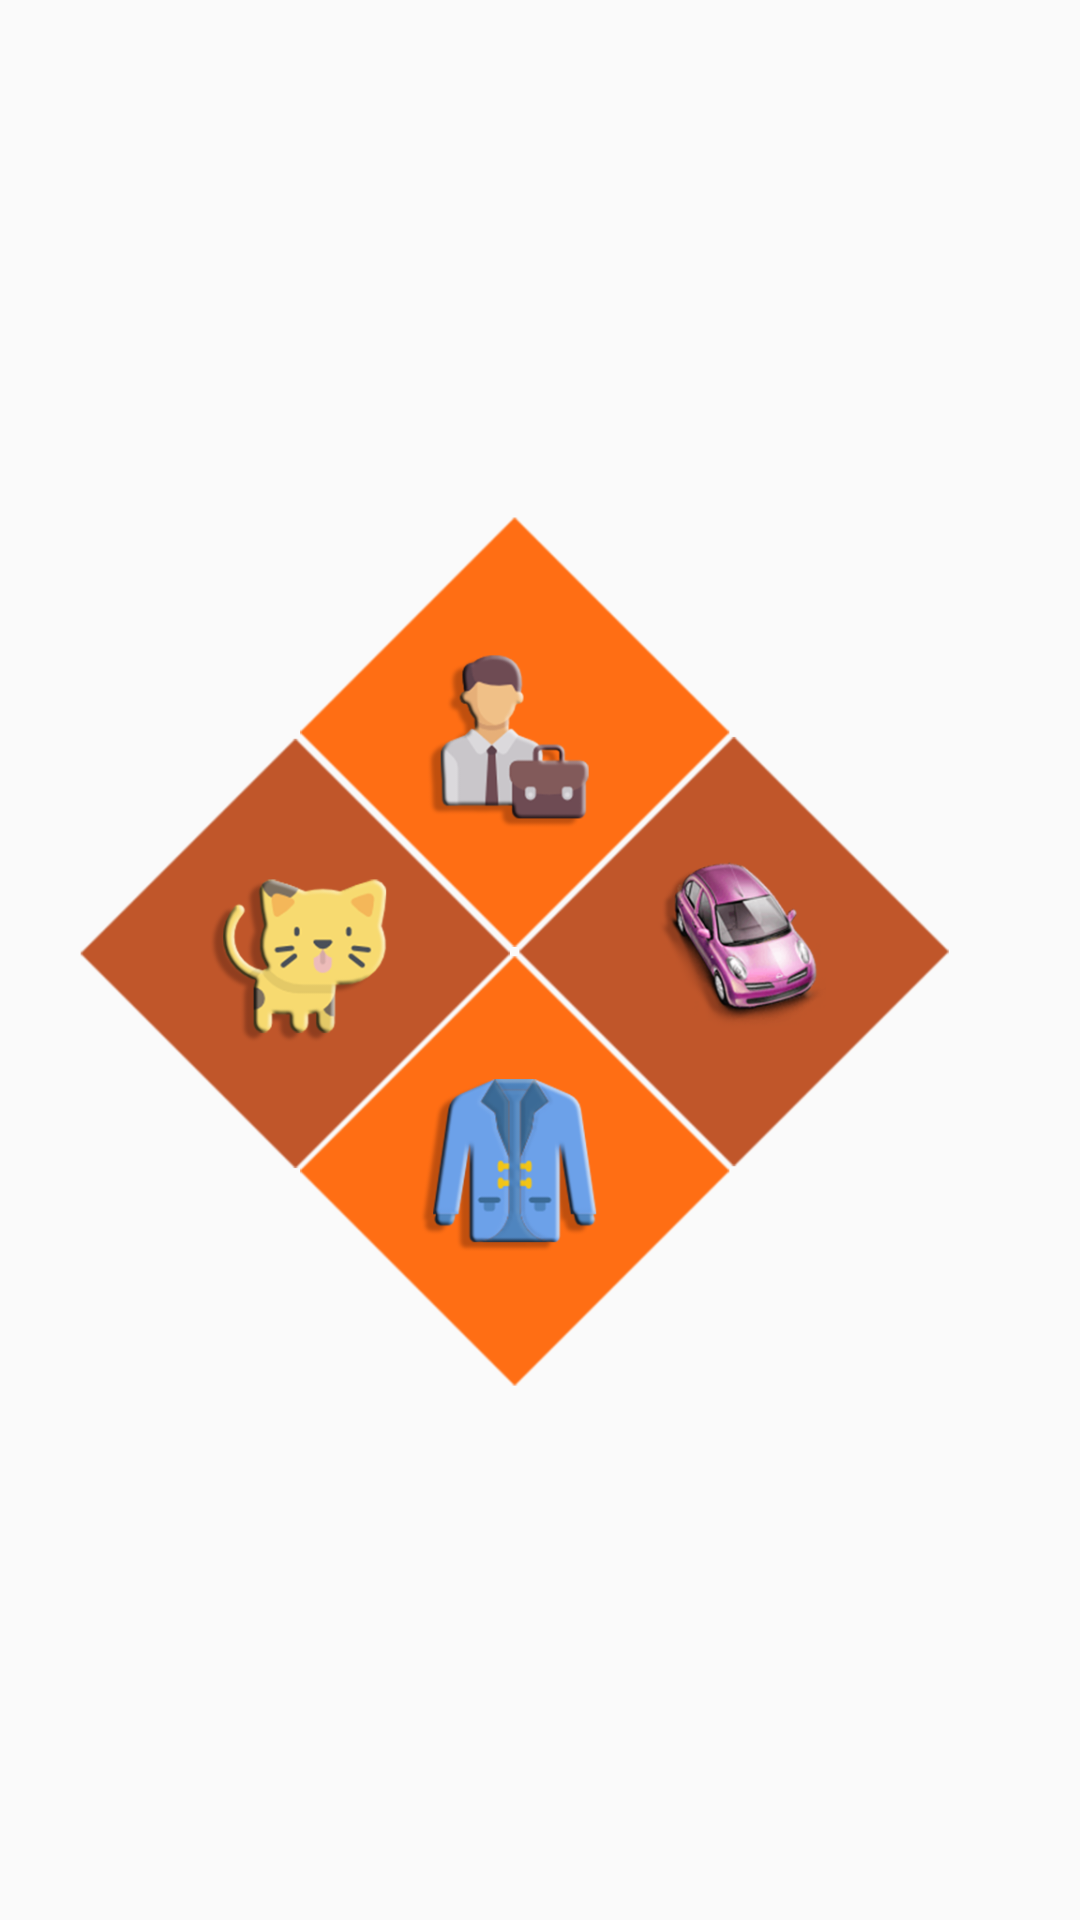

Android layout source for this screen:
<!-- AndroidManifest.xml: application theme AppTheme -->
<!-- res/layout/activity_splash_screen.xml -->
<?xml version="1.0" encoding="utf-8"?>
<androidx.constraintlayout.widget.ConstraintLayout xmlns:android="http://schemas.android.com/apk/res/android"
    xmlns:app="http://schemas.android.com/apk/res-auto"
    xmlns:tools="http://schemas.android.com/tools"
    android:layout_width="match_parent"
    android:layout_height="match_parent"
    tools:context="com.scriptsbundle.adforest.SplashScreen">


    <ImageView
        android:id="@+id/imageView"
        android:layout_width="320dp"
        android:layout_height="320dp"
        android:background="@drawable/splashscrren"
        android:contentDescription="@null"
        app:layout_constraintBottom_toBottomOf="parent"
        app:layout_constraintLeft_toLeftOf="parent"
        app:layout_constraintRight_toRightOf="parent"
        app:layout_constraintTop_toTopOf="parent"
        tools:layout_constraintBottom_creator="1"
        tools:layout_constraintLeft_creator="1"
        tools:layout_constraintRight_creator="1"
        tools:layout_constraintTop_creator="1" />

    <ProgressBar
        android:id="@+id/progressBar3"
        style="?android:attr/preferenceStyle"
        android:layout_width="wrap_content"
        android:layout_height="wrap_content"
        android:layout_marginBottom="80dp"
        app:layout_constraintBottom_toBottomOf="parent"
        app:layout_constraintLeft_toLeftOf="parent"
        app:layout_constraintRight_toRightOf="parent"
        tools:layout_constraintBottom_creator="1"
        tools:layout_constraintLeft_creator="1"
        tools:layout_constraintRight_creator="1" />
</androidx.constraintlayout.widget.ConstraintLayout>
<!-- resources referenced by this layout -->
<resources>
  <!-- drawable splashscrren: png bitmap (drawable, 163486 bytes) -->
  <style name="AppTheme" parent="Theme.AppCompat.Light.DarkActionBar">
  
          
          <item name="android:textAlignment">gravity</item>
          <item name="android:textDirection">locale</item>
          <item name="colorPrimary">@color/colorPrimary</item>
          <item name="colorAccent">@color/colorAccent</item>
  
      </style>
  <color name="colorPrimary">#f58936</color>
  <color name="colorAccent">#f58936</color>
</resources>
